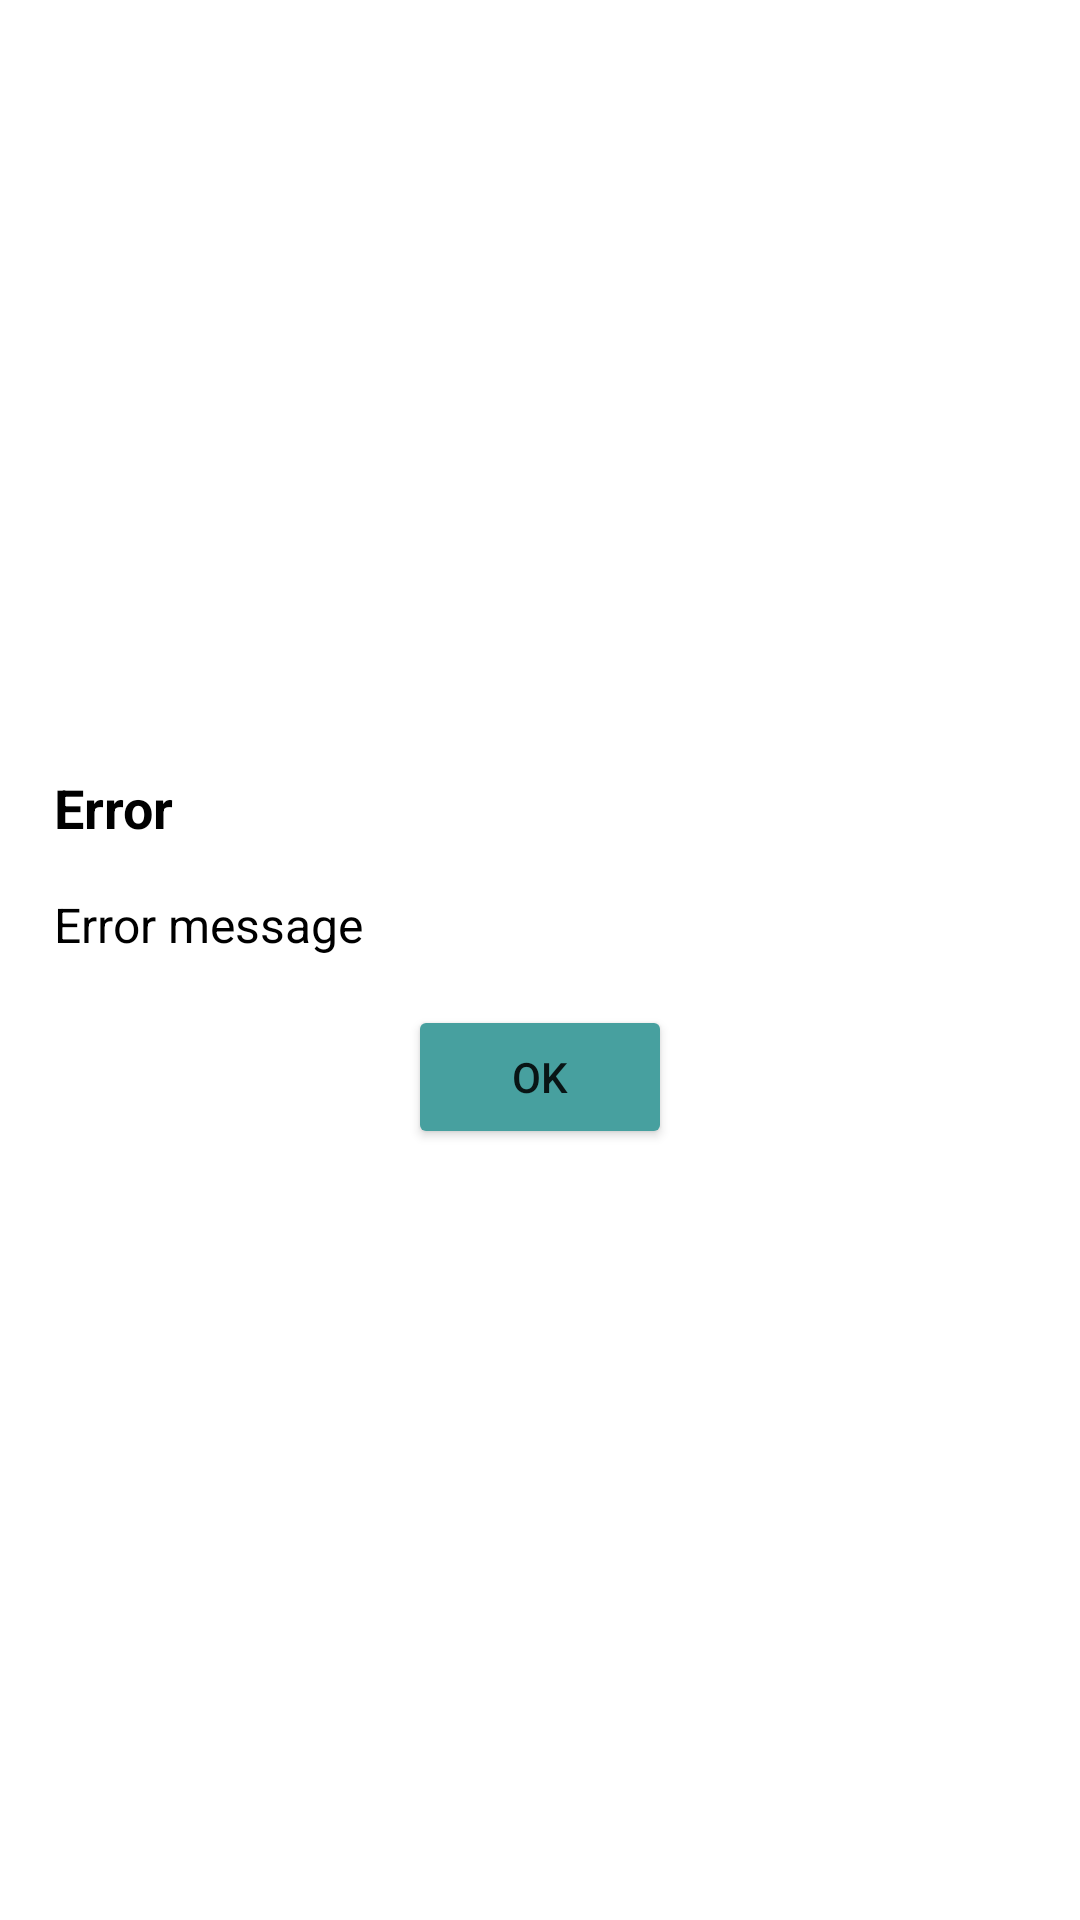

Reconstruct the res/layout file that produces this screen, plus the resources it refers to.
<!-- AndroidManifest.xml: application theme Theme.TrafficLightStatus -->
<!-- res/layout/dialog_error.xml -->
<?xml version="1.0" encoding="utf-8"?>
<LinearLayout xmlns:android="http://schemas.android.com/apk/res/android"
    android:layout_width="match_parent"
    android:layout_height="match_parent"
    android:gravity="center"
    android:orientation="horizontal"
    android:padding="10dp">

    <LinearLayout
        android:layout_width="match_parent"
        android:layout_height="wrap_content"
        android:orientation="vertical"
        >
        <TextView
            android:id="@+id/alertTitle"
            android:layout_width="wrap_content"
            android:layout_height="wrap_content"
            android:layout_marginStart="8dp"
            android:textSize="18dp"
            android:textColor="@color/black"
            android:textStyle="bold"
            android:text="Error"
            />
        <TextView
            android:id="@+id/error"
            android:textColor="@color/black"
            android:layout_marginTop="16dp"
            android:layout_marginStart="8dp"
            android:layout_width="wrap_content"
            android:layout_height="wrap_content"
            android:textSize="16dp"
            android:text="Error message"
            />
        <Button
            android:id="@+id/okButton"
            android:layout_width="wrap_content"
            android:layout_height="wrap_content"
            android:layout_gravity="center_horizontal"
            android:layout_marginTop="16dp"
            android:backgroundTint="@color/SecondaryLight"
            android:text="Ok"/>

    </LinearLayout>

</LinearLayout>
<!-- resources referenced by this layout -->
<resources>
  <color name="SecondaryLight">#47a09f</color>
  <color name="black">#FF000000</color>
  <style name="Theme.TrafficLightStatus" parent="Theme.MaterialComponents.DayNight.DarkActionBar">
          
          <item name="colorPrimary">@color/purple_500</item>
          <item name="colorPrimaryVariant">@color/purple_700</item>
          <item name="colorOnPrimary">@color/white</item>
          
          <item name="colorSecondary">@color/teal_200</item>
          <item name="colorSecondaryVariant">@color/teal_700</item>
          <item name="colorOnSecondary">@color/black</item>
          
          <item name="android:statusBarColor" tools:targetApi="l">?attr/colorPrimaryVariant</item>
          
      </style>
  <color name="purple_500">#FF6200EE</color>
  <color name="purple_700">#FF3700B3</color>
  <color name="white">#FFFFFFFF</color>
  <color name="teal_200">#FF03DAC5</color>
  <color name="teal_700">#FF018786</color>
</resources>
